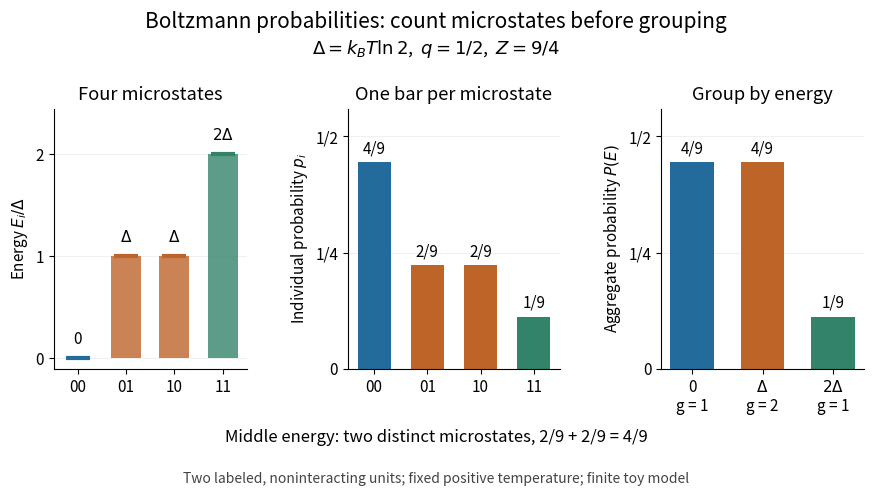

Write the Python code that produced this figure. (Note: this script raises an exception after producing the figure.)
"""Show individual Boltzmann probabilities and their energy grouping.

Tested with Python 3.14.4, NumPy 2.3.5, Matplotlib 3.10.7.
Writes the matching PNG basename into the current working directory.
Two distinguishable noninteracting two-level units; stipulated toy model.
"""

from pathlib import Path

import matplotlib

matplotlib.use("Agg")
import matplotlib.pyplot as plt
import numpy as np


def main():
    energies = np.array([0.0, 1.0, 1.0, 2.0])  # units of Delta
    weights = np.exp(-np.log(2.0) * energies)
    probabilities = weights / weights.sum()
    aggregates = np.array([probabilities[energies == e].sum() for e in range(3)])
    assert np.allclose(probabilities, np.array([4, 2, 2, 1]) / 9)
    assert np.allclose(aggregates, np.array([4, 4, 1]) / 9)

    plt.rcParams.update({"font.size": 11, "figure.facecolor": "white",
                         "axes.facecolor": "white", "savefig.facecolor": "white",
                         "axes.spines.top": False, "axes.spines.right": False})
    colors = ["#236b9b", "#bd6429", "#bd6429", "#33836b"]
    fig = plt.figure(figsize=(9.0, 5.2), dpi=120)
    grid = fig.add_gridspec(1, 3, width_ratios=[1.0, 1.1, 1.05],
                           left=0.075, right=0.975, bottom=0.28, top=0.78, wspace=0.5)
    energy_ax, micro_ax, macro_ax = [fig.add_subplot(grid[0, i]) for i in range(3)]
    fig.suptitle("Boltzmann probabilities: count microstates before grouping", fontsize=15, y=0.97)
    fig.text(0.5, 0.885, r"$\Delta = k_B T\ln 2$,  $q=1/2$,  $Z=9/4$", ha="center", fontsize=13)
    positions = np.arange(4)
    state_labels = ["00", "01", "10", "11"]
    energy_ax.bar(positions, energies, color=colors, width=0.62, alpha=0.8)
    energy_ax.scatter(positions, energies, color=colors, marker="_", s=300, linewidths=3, zorder=4)
    energy_ax.set(ylim=(-0.1, 2.45), ylabel=r"Energy $E_i/\Delta$", title="Four microstates")
    energy_ax.set_xticks(positions, state_labels)
    energy_ax.set_yticks([0, 1, 2])
    for x, y, label in zip(positions, energies, ["0", r"$\Delta$", r"$\Delta$", r"$2\Delta$"]):
        energy_ax.text(x, y + 0.14, label, ha="center", fontsize=11)

    micro_ax.bar(positions, probabilities, color=colors, width=0.62)
    micro_ax.set(ylim=(0, 0.56), ylabel=r"Individual probability $p_i$", title="One bar per microstate")
    micro_ax.set_xticks(positions, state_labels)
    for x, y, label in zip(positions, probabilities, ["4/9", "2/9", "2/9", "1/9"]):
        micro_ax.text(x, y + 0.02, label, ha="center", fontsize=11)

    macro_ax.bar(np.arange(3), aggregates, color=[colors[0], colors[1], colors[3]], width=0.62)
    macro_ax.set(ylim=(0, 0.56), ylabel=r"Aggregate probability $P(E)$", title="Group by energy")
    macro_ax.set_xticks([0, 1, 2], ["0\ng = 1", r"$\Delta$" + "\ng = 2", r"$2\Delta$" + "\ng = 1"])
    for x, y, label in zip(range(3), aggregates, ["4/9", "4/9", "1/9"]):
        macro_ax.text(x, y + 0.02, label, ha="center", fontsize=11)
    for ax in [micro_ax, macro_ax]:
        ax.set_yticks([0, 0.25, 0.5], ["0", "1/4", "1/2"])
    for ax in [energy_ax, micro_ax, macro_ax]:
        ax.grid(axis="y", alpha=0.18)
        ax.set_axisbelow(True)
    fig.text(0.5, 0.14, "Middle energy: two distinct microstates, 2/9 + 2/9 = 4/9", ha="center", fontsize=12)
    fig.text(0.5, 0.06, "Two labeled, noninteracting units; fixed positive temperature; finite toy model",
             ha="center", fontsize=10, color="#444444")
    fig.savefig(Path(__file__).with_suffix(".png").name, transparent=False)
    plt.close(fig)


if __name__ == "__main__":
    main()
